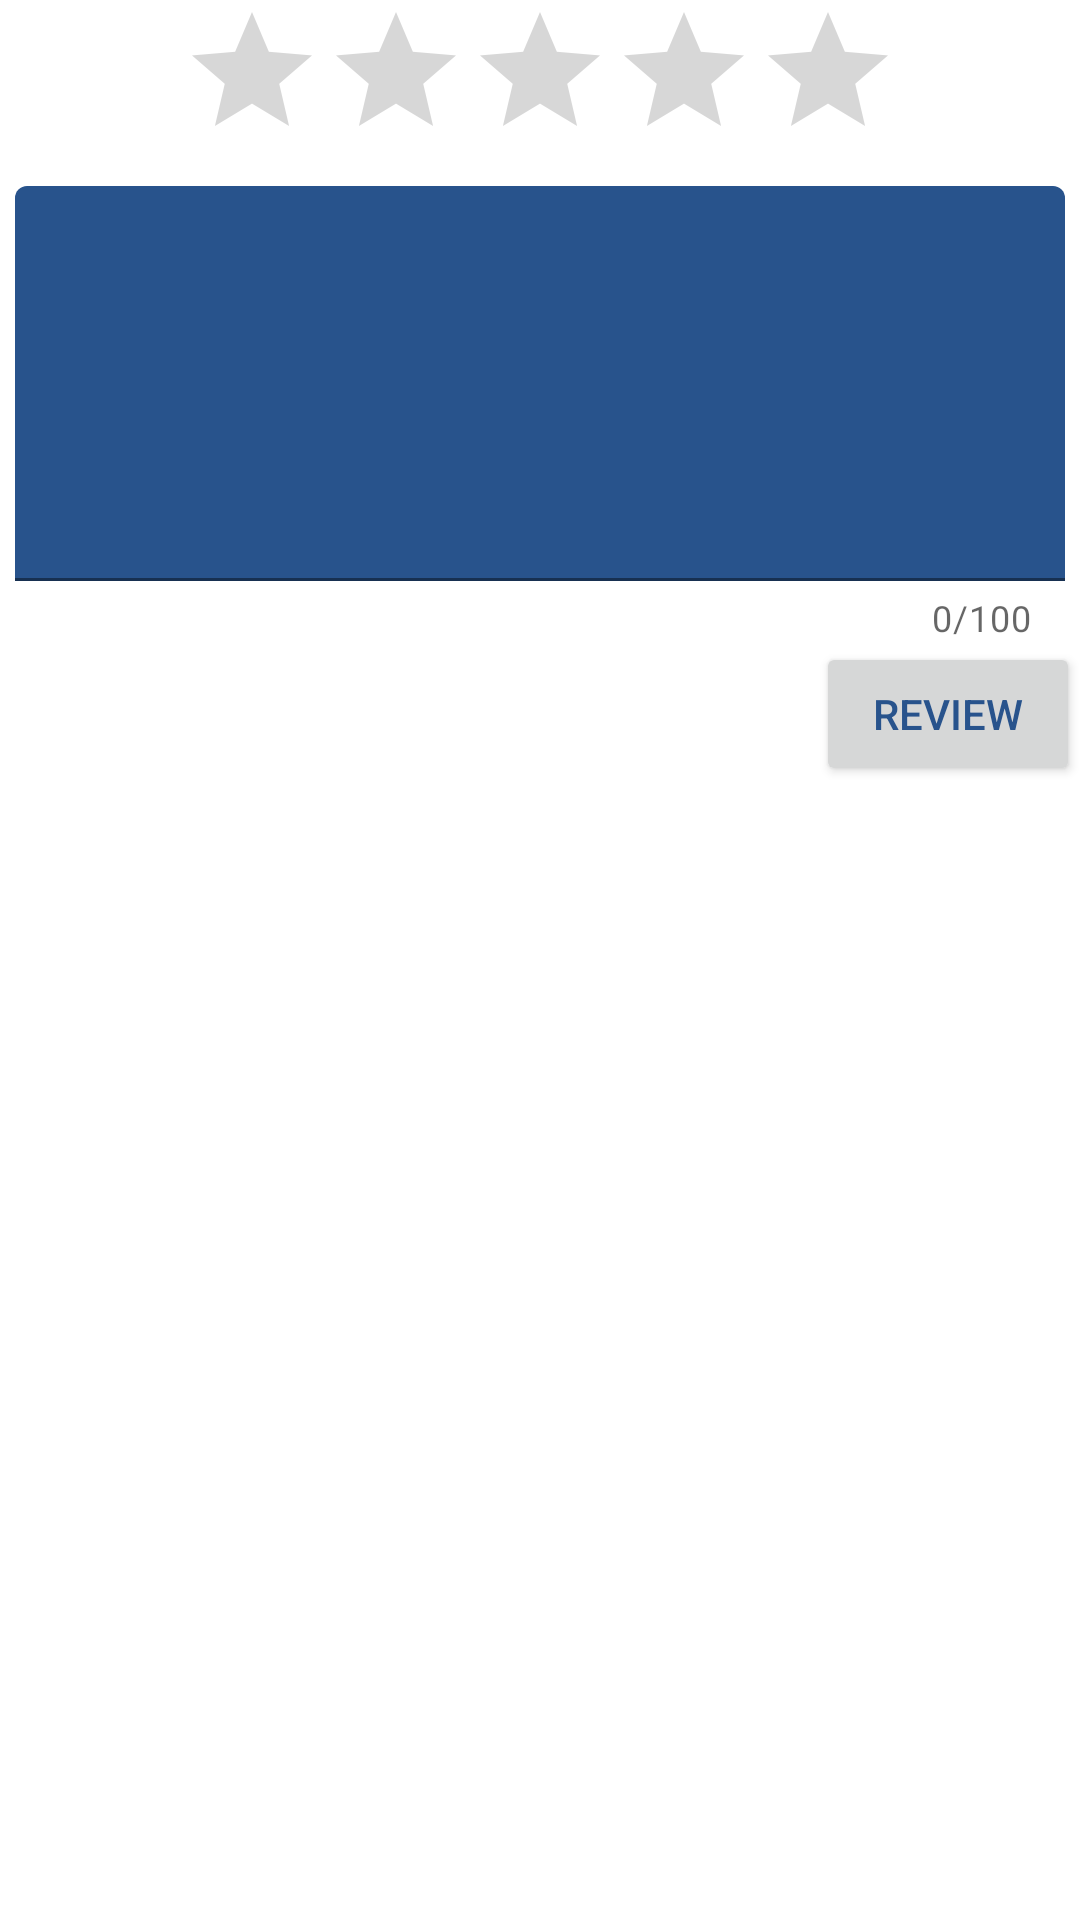

Produce the Android XML layout that renders to this screen, including the resource entries it uses.
<!-- AndroidManifest.xml: application theme Theme.CrumbTrail -->
<!-- res/layout/fragment_compose.xml -->
<androidx.constraintlayout.widget.ConstraintLayout xmlns:android="http://schemas.android.com/apk/res/android"
    xmlns:app="http://schemas.android.com/apk/res-auto"
    xmlns:tools="http://schemas.android.com/tools"
    android:layout_width="match_parent"
    android:layout_height="match_parent"
    tools:context=".ComposeActivity">


    <com.google.android.material.textfield.TextInputLayout
        android:id="@+id/textInputLayout"
        android:layout_width="0dp"
        android:layout_height="wrap_content"
        app:counterEnabled="true"
        app:counterMaxLength="100"
        app:endIconMode="none"
        app:layout_constraintEnd_toEndOf="parent"
        app:layout_constraintHorizontal_bias="0.0"
        app:layout_constraintStart_toStartOf="parent"
        app:layout_constraintTop_toBottomOf="@+id/ratingBar"
        app:passwordToggleEnabled="false">

        <EditText
            android:id="@+id/etComposeScr"
            android:layout_width="match_parent"
            android:layout_height="wrap_content"
            android:layout_marginStart="5dp"
            android:layout_marginTop="5dp"
            android:layout_marginEnd="5dp"
            android:ems="10"
            android:gravity="start|top"
            android:inputType="textMultiLine"
            android:minLines="5"
            app:counterEnabled="true"
            app:counterMaxLength="10"
            app:layout_constraintEnd_toEndOf="parent"
            app:layout_constraintStart_toStartOf="parent"
            app:layout_constraintTop_toTopOf="parent"
            tools:ignore="SpeakableTextPresentCheck"
            android:textColor="@color/white"
            android:textColorHighlight="@color/white"
            android:backgroundTint="@color/ct_blue"
            android:autofillHints="Leave a review here..." />

    </com.google.android.material.textfield.TextInputLayout>

    <ProgressBar
        android:id="@+id/load"
        android:layout_width="wrap_content"
        android:layout_height="wrap_content"
        android:layout_gravity="center"
        android:visibility="gone"
        app:layout_constraintBottom_toBottomOf="parent"
        app:layout_constraintEnd_toEndOf="parent"
        app:layout_constraintStart_toStartOf="parent"
        app:layout_constraintTop_toTopOf="parent" />

    <Button
        android:id="@+id/btnReview"
        android:layout_width="wrap_content"
        android:layout_height="wrap_content"
        android:text="review"
        android:textColor="@color/ct_blue"
        app:layout_constraintEnd_toEndOf="parent"
        app:layout_constraintTop_toBottomOf="@+id/textInputLayout" />

    <RatingBar
        android:id="@+id/ratingBar"
        android:layout_width="wrap_content"
        android:layout_height="wrap_content"
        android:layout_weight="1"
        app:layout_constraintBottom_toTopOf="@+id/textInputLayout"
        app:layout_constraintEnd_toEndOf="parent"
        app:layout_constraintStart_toStartOf="parent"
        app:layout_constraintTop_toTopOf="parent" />
</androidx.constraintlayout.widget.ConstraintLayout>
<!-- resources referenced by this layout -->
<resources>
  <color name="ct_blue">#28538C</color>
  <color name="white">#FFFFFFFF</color>
  <style name="Theme.CrumbTrail" parent="Theme.MaterialComponents.DayNight.NoActionBar">
          
          <item name="colorPrimary">@color/ct_yellow</item>
          <item name="colorPrimaryVariant">@color/ct_blue</item>
          <item name="colorOnPrimary">@color/ct_blue</item>
          
          <item name="colorSecondary">@color/ct_yellow</item>
          <item name="colorSecondaryVariant">@color/black</item>
          <item name="colorOnSecondary">@color/black</item>
  
          <item name="colorTertiary">@color/tertiary</item>
          
          <item name="android:statusBarColor" tools:targetApi="l">?attr/colorPrimaryVariant</item>
  
          
      </style>
  <color name="ct_yellow">#FFDF2B</color>
  <color name="black">#FF000000</color>
  <color name="tertiary">#ffe258</color>
</resources>
